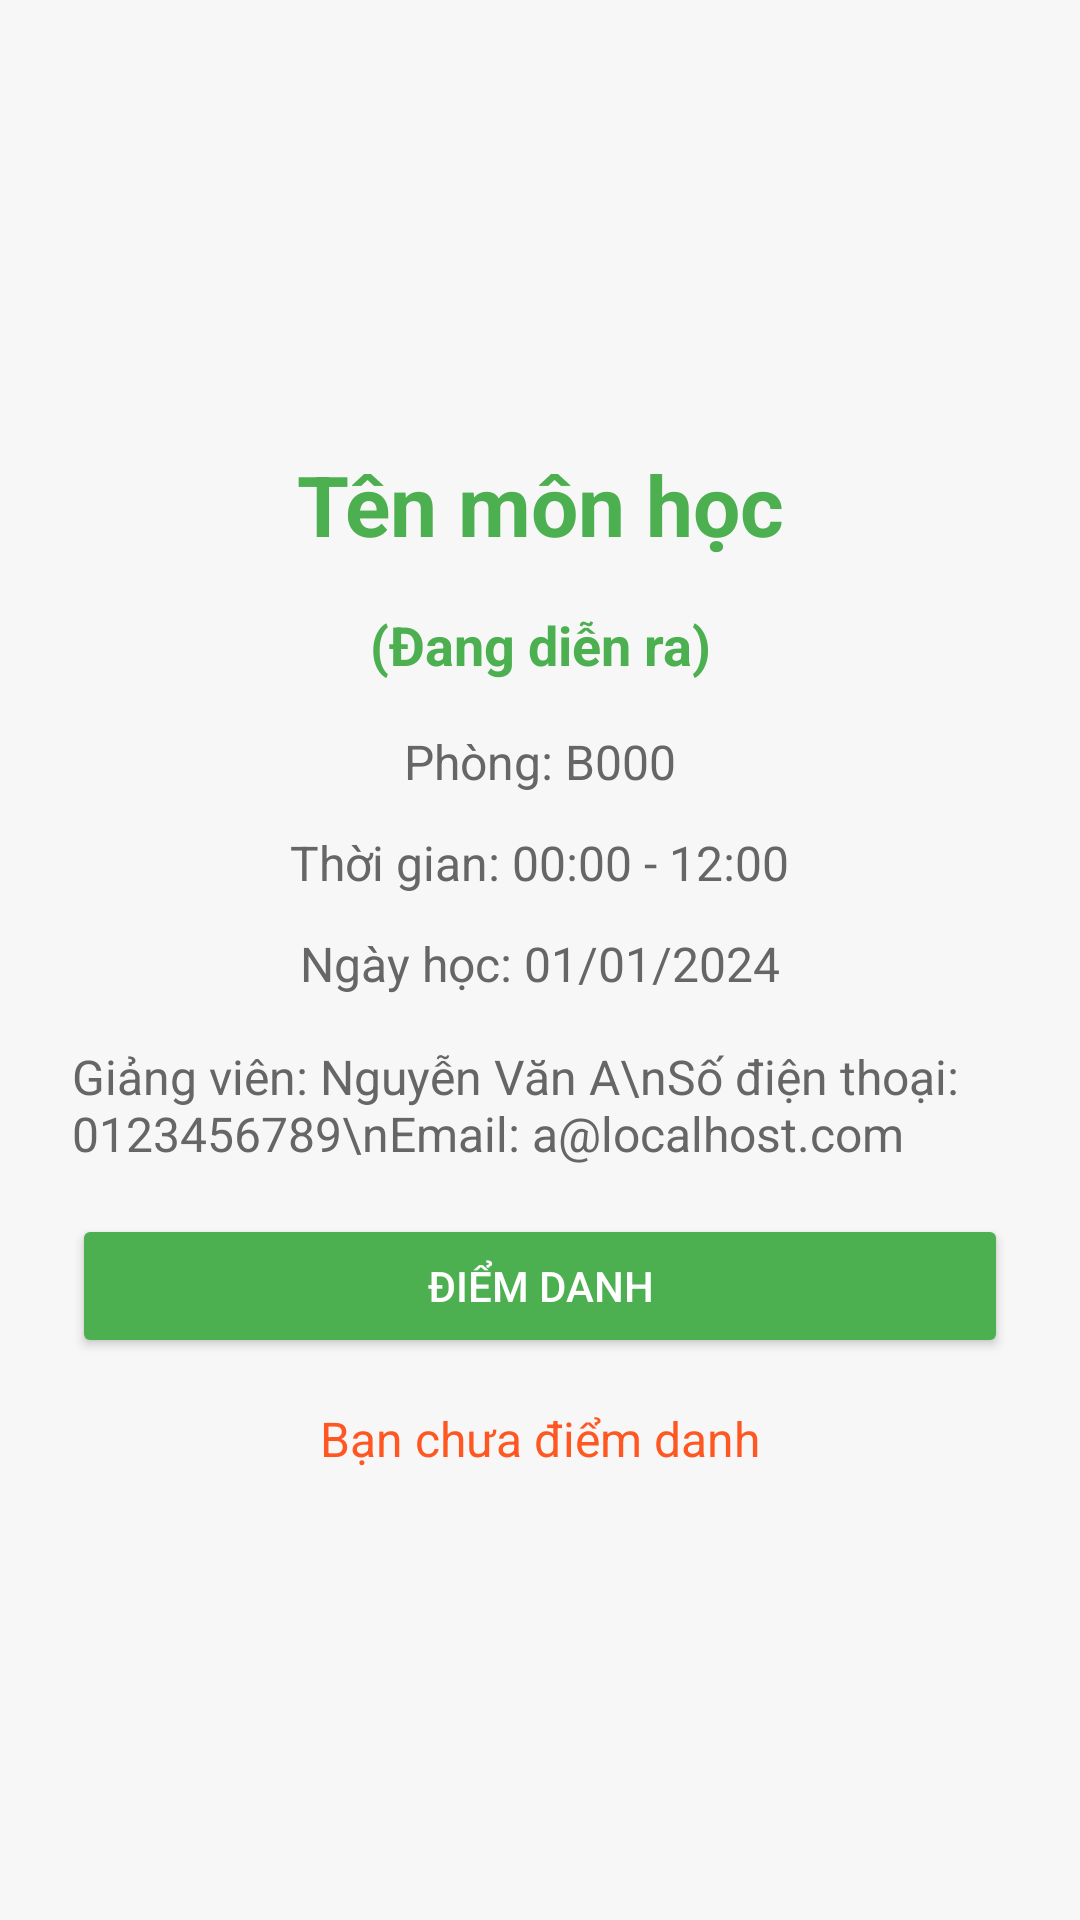

Here is an Android app screen rendered from its layout file. Give the layout XML and the strings, colors and styles it references.
<!-- AndroidManifest.xml: application theme Theme.Lap23 -->
<!-- res/layout/activity_timetable_info.xml -->
<?xml version="1.0" encoding="utf-8"?>
<LinearLayout xmlns:android="http://schemas.android.com/apk/res/android"
    android:layout_width="match_parent"
    android:layout_height="match_parent"
    android:orientation="vertical"
    android:padding="24dp"
    android:background="@color/light_gray"
    android:gravity="center">

    
    <TextView
        android:id="@+id/timetableName"
        android:layout_width="wrap_content"
        android:layout_height="wrap_content"
        android:text="Tên môn học"
        android:gravity="center"
        android:layout_gravity="center"
        android:textSize="28sp"
        android:textColor="@color/primary_color"
        android:textStyle="bold"
        android:layout_marginBottom="16dp"/>

    <TextView
        android:id="@+id/happening"
        android:layout_width="wrap_content"
        android:layout_height="wrap_content"
        android:text="(Đang diễn ra)"
        android:textSize="18sp"
        android:gravity="center"
        android:layout_gravity="center"
        android:textColor="@color/primary_color"
        android:textStyle="bold"
        android:layout_marginBottom="16dp"/>

    
    <TextView
        android:id="@+id/roomName"
        android:layout_width="wrap_content"
        android:layout_height="wrap_content"
        android:text="Phòng: B000"
        android:textSize="16sp"
        android:textColor="@color/secondary_text"
        android:layout_marginBottom="12dp"/>

    
    <TextView
        android:id="@+id/time"
        android:layout_width="wrap_content"
        android:layout_height="wrap_content"
        android:text="Thời gian: 00:00 - 12:00"
        android:textSize="16sp"
        android:textColor="@color/secondary_text"
        android:layout_marginBottom="12dp"/>

    
    <TextView
        android:id="@+id/startDate"
        android:layout_width="wrap_content"
        android:layout_height="wrap_content"
        android:text="Ngày học: 01/01/2024"
        android:textSize="16sp"
        android:textColor="@color/secondary_text"
        android:layout_marginBottom="16dp"/>

    
    <TextView
        android:id="@+id/professorInfo"
        android:layout_width="wrap_content"
        android:layout_height="wrap_content"
        android:text="Giảng viên: Nguyễn Văn A\nSố điện thoại: 0123456789\nEmail: a@localhost.com"
        android:textSize="16sp"
        android:textColor="@color/secondary_text"
        android:layout_marginBottom="16dp"/>

    
    <Button
        android:id="@+id/rollCallButton"
        android:layout_width="match_parent"
        android:layout_height="wrap_content"
        android:text="Điểm danh"
        android:textColor="@android:color/white"
        android:backgroundTint="@color/primary_color"
        android:layout_marginBottom="16dp"
        android:layout_gravity="center"/>

    
    <TextView
        android:id="@+id/rollCallStatus"
        android:layout_width="wrap_content"
        android:layout_height="wrap_content"
        android:text="Bạn chưa điểm danh"
        android:textSize="16sp"
        android:textColor="@color/red"
        android:layout_gravity="center"/>

</LinearLayout>
<!-- resources referenced by this layout -->
<resources>
  <color name="light_gray">#F7F7F7</color>
  <color name="primary_color">#4CAF50</color>
  <color name="red">#FF5722</color>
  <color name="secondary_text">#666666</color>
  <style name="Theme.Lap23" parent="Base.Theme.Lap23" />
  <style name="Base.Theme.Lap23" parent="Theme.Material3.DayNight.NoActionBar">
          
          
      </style>
</resources>
